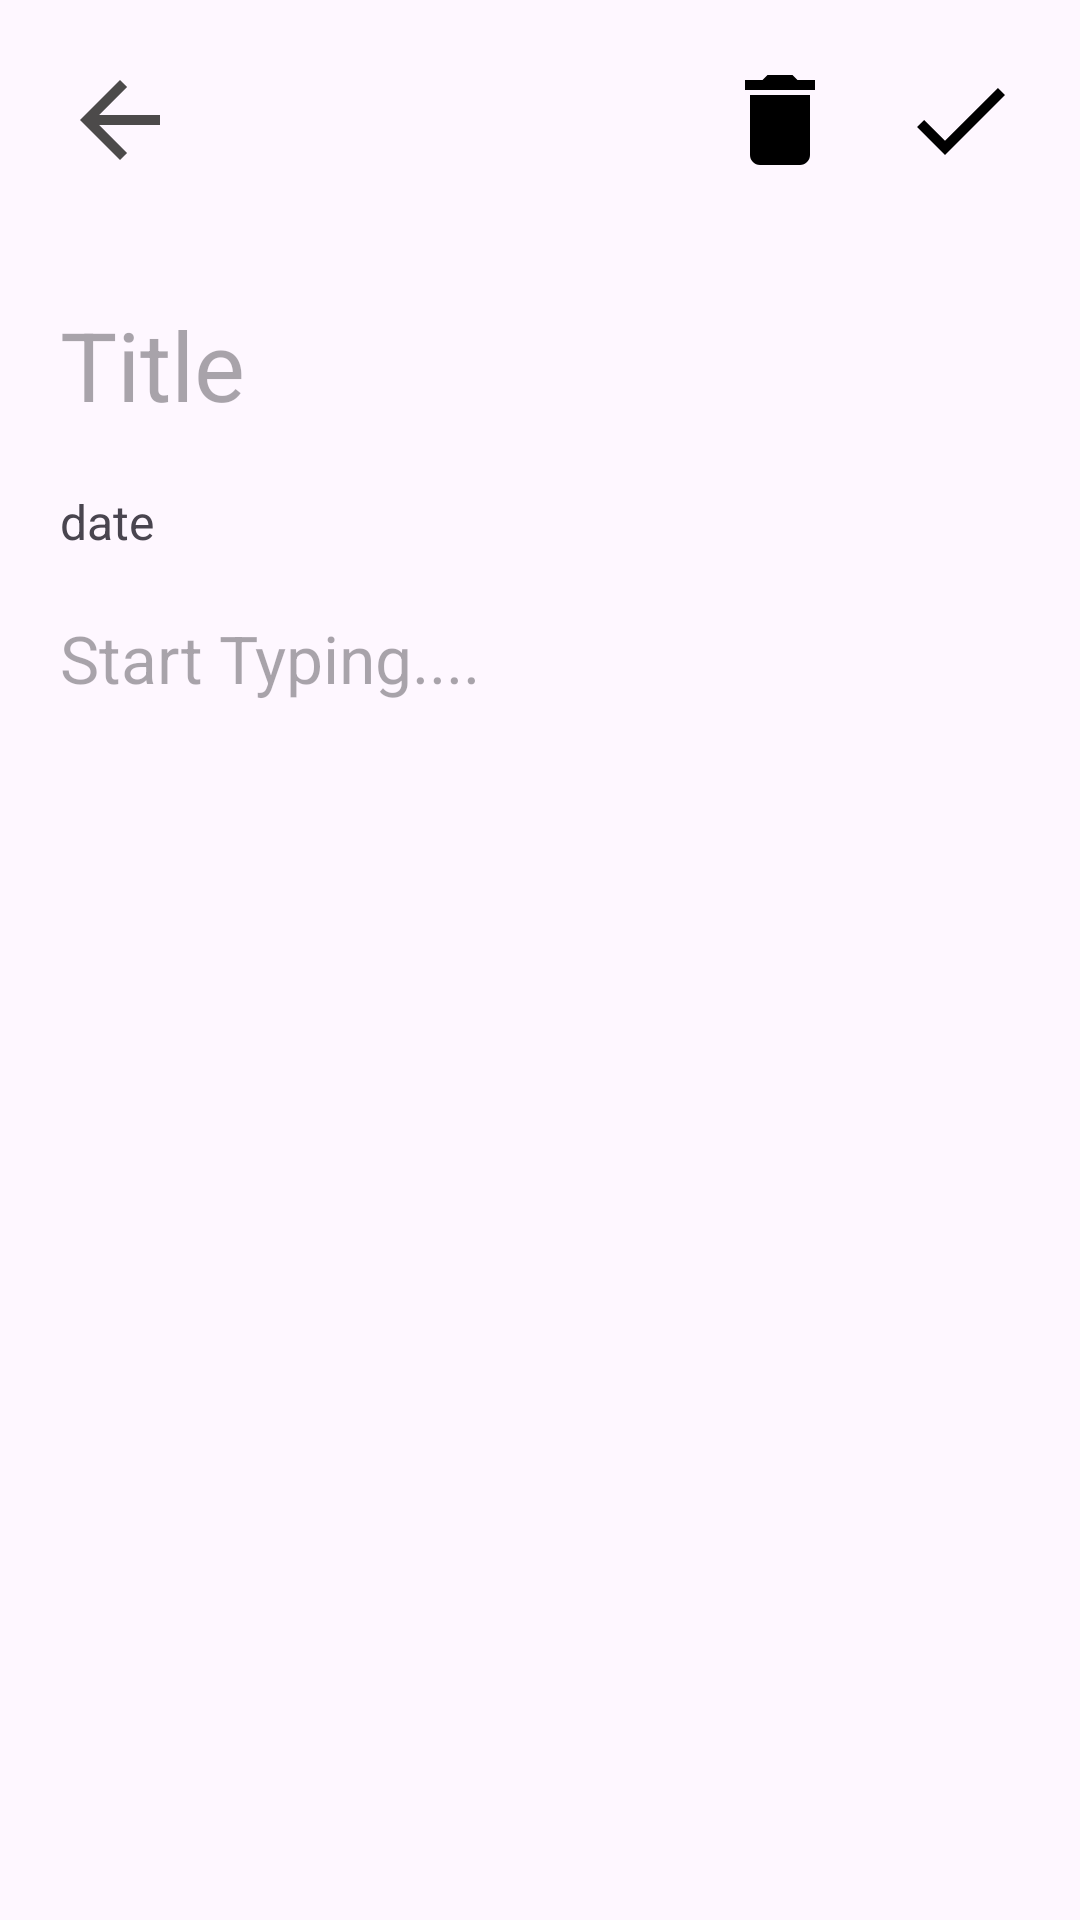

Reconstruct the res/layout file that produces this screen, plus the resources it refers to.
<!-- AndroidManifest.xml: application theme Theme.SampleNotesApplication -->
<!-- res/layout/fragment_add_note.xml -->
<?xml version="1.0" encoding="utf-8"?>
<androidx.constraintlayout.widget.ConstraintLayout xmlns:android="http://schemas.android.com/apk/res/android"
    xmlns:app="http://schemas.android.com/apk/res-auto"
    xmlns:tools="http://schemas.android.com/tools"
    android:layout_width="match_parent"
    android:layout_height="match_parent">

    <androidx.constraintlayout.widget.ConstraintLayout
        android:id="@+id/constraintLayout"
        android:layout_width="match_parent"
        android:layout_height="wrap_content"
        app:layout_constraintTop_toTopOf="parent">

        <ImageButton
            android:id="@+id/backNavigator"
            android:layout_width="40dp"
            android:layout_height="40dp"
            android:layout_margin="20dp"
            android:background="@drawable/baseline_arrow_back_24"
            android:contentDescription="@string/back_to_the_notes_app"
            app:layout_constraintBottom_toBottomOf="parent"
            app:layout_constraintStart_toStartOf="parent"
            app:layout_constraintTop_toTopOf="parent" />


        <ImageButton
            android:layout_width="40dp"
            android:layout_height="40dp"
            android:layout_margin="20dp"
            android:id="@+id/deleteNote"
            android:layout_marginBottom="20dp"
            android:background="@drawable/black_delete"
            app:layout_constraintBottom_toBottomOf="parent"
            app:layout_constraintEnd_toStartOf="@+id/save" />

        <ImageButton
            android:id="@+id/save"
            android:layout_width="40dp"
            android:layout_height="40dp"
            android:layout_margin="20dp"
            android:background="@drawable/baseline_check_24"
            android:contentDescription="@string/save_changes_and_back_to_notes_app"
            app:layout_constraintBottom_toBottomOf="parent"
            app:layout_constraintEnd_toEndOf="parent" />
    </androidx.constraintlayout.widget.ConstraintLayout>

    <EditText
        android:id="@+id/title"
        android:layout_width="match_parent"
        android:layout_height="wrap_content"
        android:hint="@string/title"
        android:background="@android:color/transparent"
        android:padding="20dp"
        android:textSize="32sp"
        app:layout_constraintStart_toStartOf="parent"
        app:layout_constraintTop_toBottomOf="@+id/constraintLayout" />

    <TextView
        android:id="@+id/date"
        android:layout_width="match_parent"
        android:layout_height="wrap_content"
        android:text="@string/date"
        android:paddingStart="20dp"
        android:textSize="16sp"
        app:layout_constraintStart_toStartOf="parent"
        app:layout_constraintTop_toBottomOf="@+id/title" />

    <EditText
        android:layout_width="match_parent"
        android:id="@+id/content"
        android:layout_height="0dp"
        android:background="@android:color/transparent"
        android:gravity="start"
        android:hint="@string/start_typing"
        android:inputType="textMultiLine"
        android:padding="20dp"
        android:textSize="22sp"
        app:layout_constraintBottom_toBottomOf="parent"
        app:layout_constraintStart_toStartOf="parent"
        app:layout_constraintTop_toBottomOf="@+id/date" />


</androidx.constraintlayout.widget.ConstraintLayout>
<!-- resources referenced by this layout -->
<resources>
  <!-- drawable baseline_arrow_back_24 (drawable) -->
  <vector xmlns:android="http://schemas.android.com/apk/res/android" android:autoMirrored="true" android:height="24dp" android:tint="#4C4A4A" android:viewportHeight="24" android:viewportWidth="24" android:width="24dp">
        
      <path android:fillColor="@android:color/white" android:pathData="M20,11H7.83l5.59,-5.59L12,4l-8,8 8,8 1.41,-1.41L7.83,13H20v-2z"/>
      
  </vector>
  <!-- drawable baseline_check_24 (drawable) -->
  <vector xmlns:android="http://schemas.android.com/apk/res/android" android:height="24dp" android:tint="#000" android:viewportHeight="24" android:viewportWidth="24" android:width="24dp">
        
      <path android:fillColor="@android:color/white" android:pathData="M9,16.17L4.83,12l-1.42,1.41L9,19 21,7l-1.41,-1.41z"/>
      
  </vector>
  <!-- drawable black_delete (drawable) -->
  <vector xmlns:android="http://schemas.android.com/apk/res/android" android:height="50dp" android:tint="#000" android:viewportHeight="24" android:viewportWidth="24" android:width="50dp">
  
      <path android:fillColor="@android:color/white" android:pathData="M6,19c0,1.1 0.9,2 2,2h8c1.1,0 2,-0.9 2,-2V7H6v12zM19,4h-3.5l-1,-1h-5l-1,1H5v2h14V4z"/>
  
  </vector>
  <string name="back_to_the_notes_app">Back to the Notes App</string>
  <string name="date">date</string>
  <string name="save_changes_and_back_to_notes_app">Save Changes and Back to Notes app</string>
  <string name="start_typing">Start Typing....</string>
  <string name="title">Title</string>
  <style name="Theme.SampleNotesApplication" parent="Base.Theme.SampleNotesApplication" />
  <style name="Base.Theme.SampleNotesApplication" parent="Theme.Material3.DayNight.NoActionBar">
          
          
      </style>
</resources>
